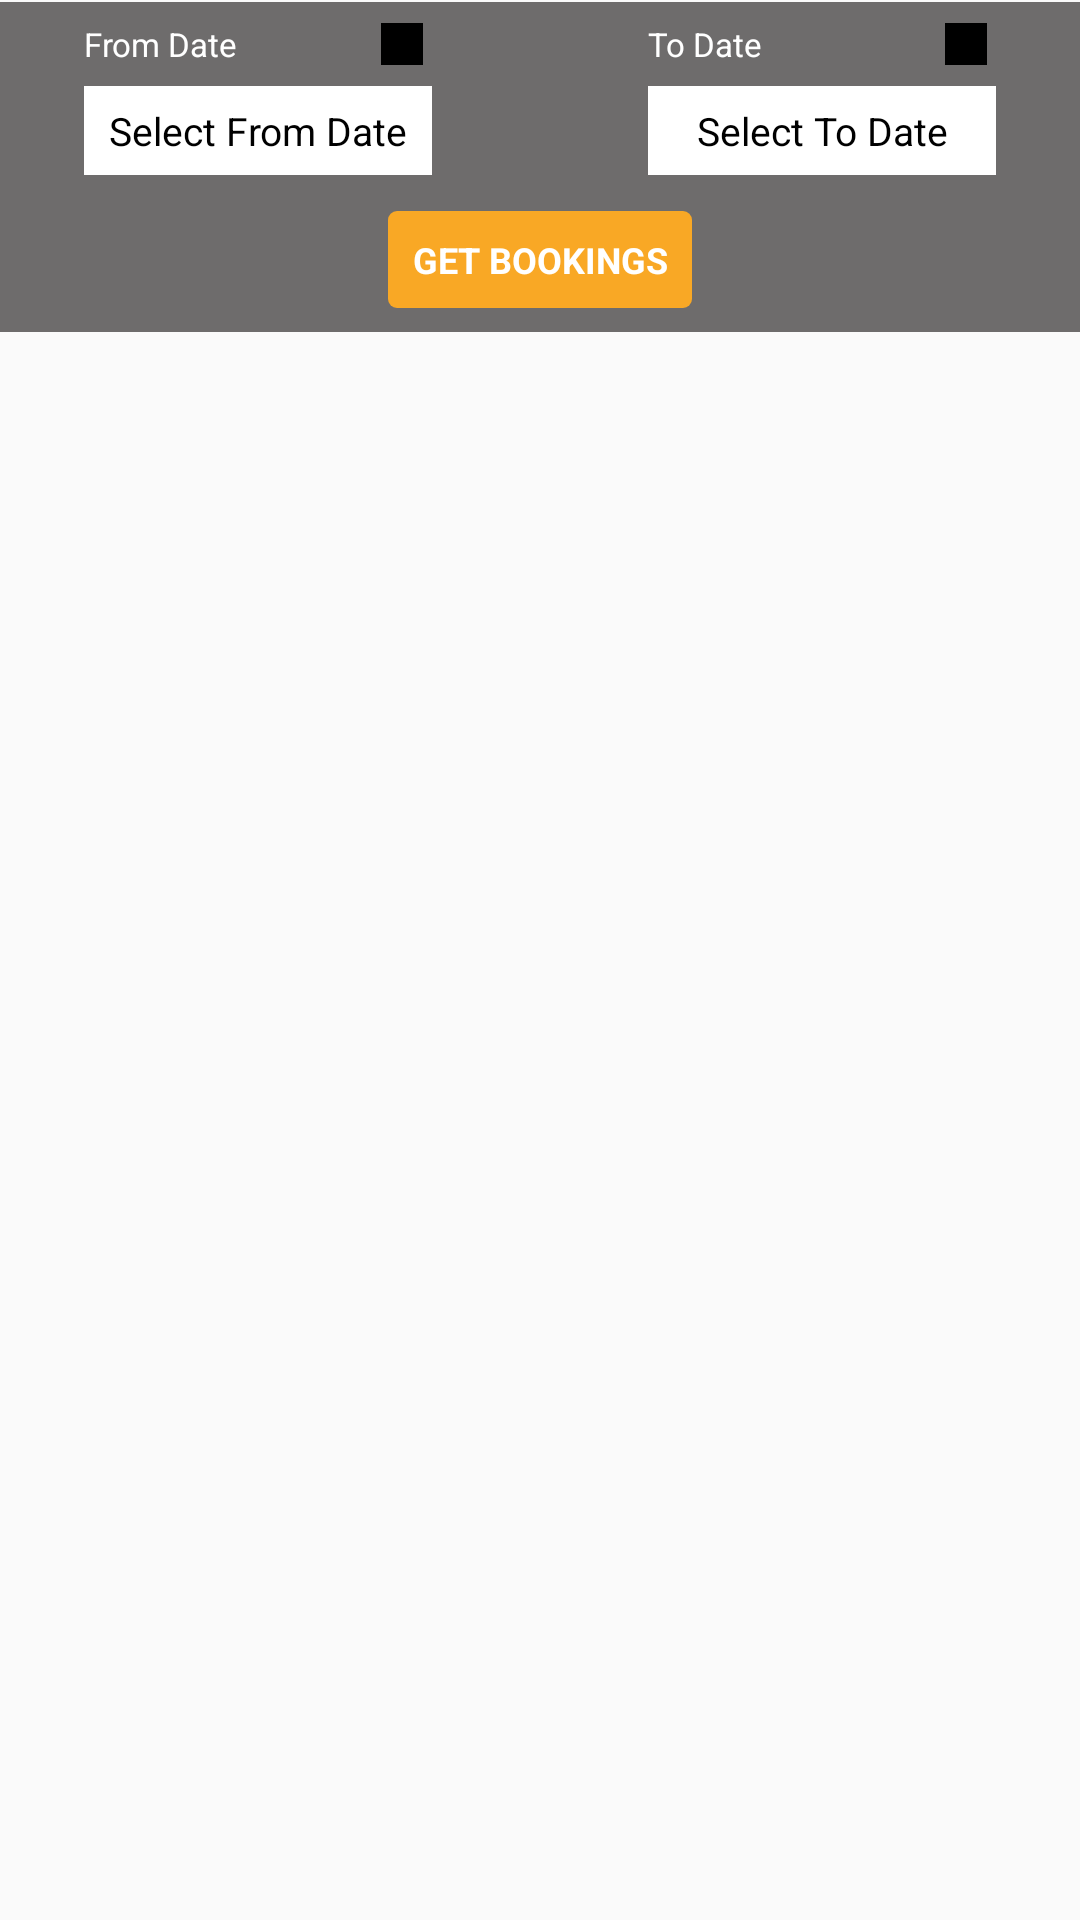

Layout XML and referenced resources for this Android screen:
<!-- AndroidManifest.xml: application theme AppTheme -->
<!-- res/layout/fragment_booking_list_other.xml -->
<?xml version="1.0" encoding="utf-8"?>
<RelativeLayout android:layout_width="match_parent"
    android:layout_height="match_parent"
    xmlns:android="http://schemas.android.com/apk/res/android"
    >

    <LinearLayout
        android:layout_width="match_parent"
        android:layout_height="wrap_content"
        android:orientation="vertical"
        android:id="@+id/ll1"
        android:background="#6e6c6c"
        android:layout_marginTop="0.6dp">

        <LinearLayout xmlns:android="http://schemas.android.com/apk/res/android"
            android:layout_width="match_parent"
            android:layout_height="wrap_content"
            android:layout_alignParentTop="true"

            android:orientation="horizontal">

            <LinearLayout
                android:layout_width="match_parent"
                android:layout_height="wrap_content"
                android:layout_gravity="center"

                android:layout_weight="1"

                android:gravity="left"
                android:orientation="vertical"
                android:padding="4dp"
                android:layout_marginLeft="24dp"
                android:layout_marginRight="32dp">


                <LinearLayout
                    android:layout_width="match_parent"
                    android:layout_height="wrap_content"
                    android:layout_weight="1"
                    android:orientation="horizontal"
                    android:layout_marginBottom="4dp">

                    <TextView
                        android:id="@+id/text_fromdate"
                        android:layout_width="0dp"
                        android:layout_height="wrap_content"
                        android:layout_gravity="center"
                        android:text="From Date"

                        android:textColor="#ffffff"
                        android:textSize="11sp"
                        android:layout_weight="1"


                        />


                    <ImageButton
                        android:id="@+id/button_select"
                        android:layout_width="20dp"
                        android:layout_height="20dp"
                        android:layout_gravity="center"
                        android:background="@color/colorPrimary"
                        android:src="@drawable/calendar_white"
                        android:scaleX="0.7"
                        android:scaleY="0.7"/>

                </LinearLayout>

                <TextView
                    android:id="@+id/edit_fromdate"
                    android:layout_width="match_parent"
                    android:layout_height="wrap_content"
                    android:layout_alignTop="@+id/text_fromdate"
                    android:layout_centerHorizontal="true"
                    android:background="#ffffff"
                    android:clickable="false"
                    android:enabled="false"
                    android:gravity="left"
                    android:hint="Select From Date"
                    android:textColorHint="#000000"
                    android:maxLines="1"
                    android:padding="6dp"
                    android:textAlignment="center"
                    android:textColor="#000000"
                    android:textSize="13sp" />


            </LinearLayout>

            <LinearLayout
                android:layout_width="match_parent"
                android:layout_height="wrap_content"
                android:layout_gravity="center"

                android:layout_weight="1"

                android:gravity="left"
                android:orientation="vertical"
                android:padding="4dp"
                android:layout_marginLeft="32dp"
                android:layout_marginRight="24dp">


                <LinearLayout
                    android:layout_width="match_parent"
                    android:layout_height="wrap_content"
                    android:layout_weight="1"
                    android:orientation="horizontal"
                    android:layout_marginBottom="4dp">

                    <TextView
                        android:id="@+id/text_todate"
                        android:layout_width="0dp"
                        android:layout_height="wrap_content"
                        android:layout_gravity="center"
                        android:text="To Date"
                        android:textColor="#ffffff"
                        android:textSize="11sp"
                        android:layout_weight="1"
                        />


                    <ImageButton
                        android:id="@+id/buton_select"
                        android:layout_width="20dp"
                        android:layout_height="20dp"
                        android:layout_gravity="center"
                        android:background="@color/colorPrimary"
                        android:src="@drawable/calendar_white"
                        android:scaleX="0.7"
                        android:scaleY="0.7"/>

                </LinearLayout>

                <TextView
                    android:id="@+id/edit_Todate"
                    android:layout_width="match_parent"
                    android:layout_height="wrap_content"
                    android:layout_alignTop="@+id/text_fromdate"
                    android:layout_centerHorizontal="true"
                    android:background="#ffffff"
                    android:clickable="false"
                    android:enabled="false"
                    android:gravity="left"
                    android:hint="Select To Date"
                    android:textColorHint="#000000"
                    android:maxLines="1"
                    android:padding="6dp"
                    android:textAlignment="center"
                    android:textColor="#000000"
                    android:textSize="13sp" />


            </LinearLayout>

            <LinearLayout
                android:layout_width="match_parent"
                android:layout_height="wrap_content"
                android:layout_gravity="center"

                android:layout_weight="1"

                android:gravity="left"
                android:orientation="vertical"
                android:padding="4dp"
                android:visibility="gone">


                <LinearLayout
                    android:layout_width="match_parent"
                    android:layout_height="wrap_content"
                    android:layout_weight="1"
                    android:orientation="horizontal"
                    android:layout_marginBottom="4dp">

                    <TextView

                        android:layout_width="0dp"
                        android:layout_height="wrap_content"
                        android:layout_gravity="center"
                        android:text="Booking Status"

                        android:textColor="#ffffff"
                        android:textSize="11sp"
                        android:layout_weight="1"


                        />


                    <ImageButton
                        android:layout_width="20dp"
                        android:layout_height="20dp"
                        android:layout_gravity="center"
                        android:background="@color/colorPrimary"
                         />

                </LinearLayout>

                <Spinner android:id="@+id/spinner_status"
                    android:layout_width="match_parent"
                    android:layout_height="wrap_content"
                    android:spinnerMode="dropdown"
                    android:textAlignment="center"
                    android:background="@drawable/spinner_bg"
                    android:padding="4dp"

                    >
                </Spinner>


            </LinearLayout>
        </LinearLayout>

        <TextView android:id="@+id/textview_view"
            android:layout_width="wrap_content"
            android:layout_height="wrap_content"
            android:text="GET BOOKINGS"
            android:background="@drawable/bt_bg"
            android:padding="8dp"
            android:textColor="@color/colorWhite"
            android:textSize="12sp"
            android:layout_gravity="center"
            android:gravity="center"
            android:layout_margin="8dp"
            android:textStyle="bold"/>

    </LinearLayout>

    <android.support.v7.widget.RecyclerView
        android:id="@+id/recycler_view"
        android:layout_width="match_parent"
        android:layout_height="match_parent"
        android:padding="12dp"
        android:scrollbars="vertical"
        android:layout_below="@+id/ll1">

    </android.support.v7.widget.RecyclerView>


</RelativeLayout>
<!-- resources referenced by this layout -->
<resources>
  <color name="colorPrimary">#000000</color>
  <color name="colorWhite">#ffffff</color>
  <!-- drawable bt_bg (drawable) -->
  <?xml version="1.0" encoding="utf-8"?>
  <shape android:shape="rectangle"
      xmlns:android="http://schemas.android.com/apk/res/android" >
  
      <corners android:radius="3dp"/>
      <solid android:color="#F9A825"/>
  
  
  
  </shape>
  <!-- drawable spinner_bg (drawable) -->
  <?xml version="1.0" encoding="utf-8"?>
  <selector xmlns:android="http://schemas.android.com/apk/res/android">
  
      <item>
  
          <layer-list>
  
              <item>
                  <shape>
                      <gradient android:angle="90" android:endColor="#ffffff" android:startColor="#ffffff" android:type="linear" />
  
                      <stroke android:width="0.5dp" android:color="@color/colorPrimaryDark" />
  
                      <corners android:radius="0dp" />
  
                  </shape>
              </item>
  
              <item android:right="2dp">
  
                  <bitmap android:gravity="right" android:src="@drawable/menu_down" />
  
              </item>
  
          </layer-list>
  
      </item>
  </selector>
  <style name="AppTheme" parent="Theme.AppCompat.Light.NoActionBar">
          
          <item name="colorPrimary">@color/colorPrimary</item>
          <item name="colorPrimaryDark">@color/colorPrimaryDark</item>
          <item name="colorAccent">@color/colorAccent</item>
          <item name="drawerArrowStyle">@style/DrawerArrowStyle</item>
          <item name="colorControlNormal">@android:color/black</item>
  
      </style>
  <color name="colorPrimaryDark">#F9A825</color>
  <color name="colorAccent">#F9A825</color>
  <style name="DrawerArrowStyle" parent="@style/Widget.AppCompat.DrawerArrowToggle">
          <item name="spinBars">true</item>
          <item name="color">@android:color/primary_text_dark</item>
  
  
      </style>
</resources>
